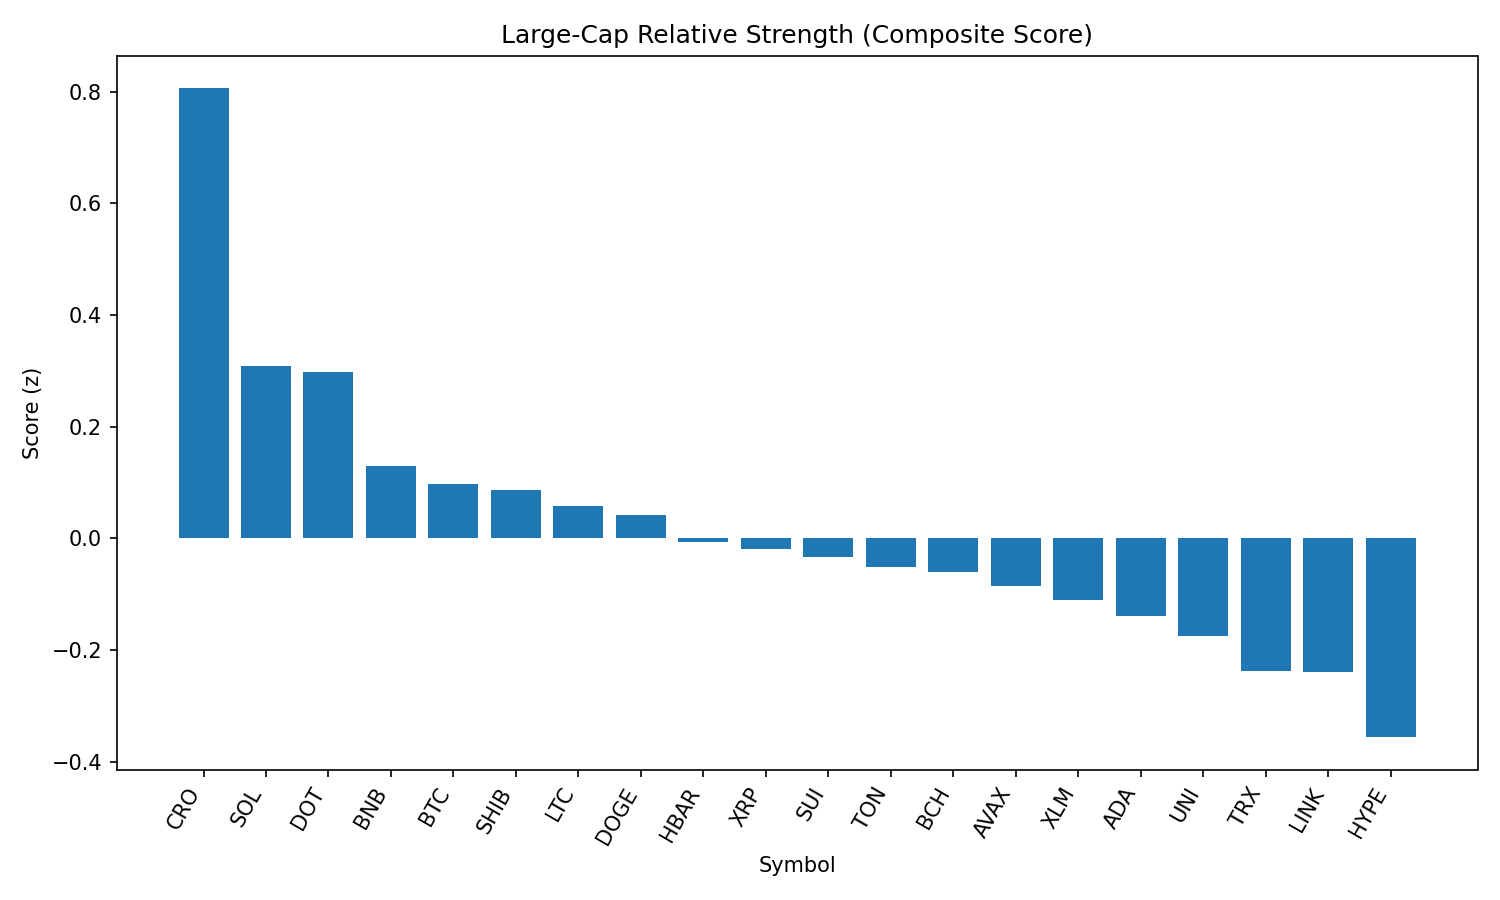

Values plotted in this chart, from the file beside it:
rank, name, symbol, price, pct_1h, pct_24h, pct_7d, pct_1h_vs_btc, pct_24h_vs_btc, pct_7d_vs_btc, market_cap_rank, market_cap, volume_usd, score
1, Cronos, CRO, 0.3163, -6.903, 16.64, 122, -6.725, 16.01, 122.9, 22, 10627509720, 2321999782, 0.8061
2, Solana, SOL, 212.8, -0.4968, 2.56, 15.12, -0.3183, 1.927, 15.98, 6, 115118948305, 14135551441, 0.3083
3, Polkadot, DOT, 3.99, 0.154, 1.893, 4.187, 0.3326, 1.26, 5.043, 34, 6069859370, 346078770, 0.2988
4, BNB, BNB, 869.9, 0.02923, 0.7035, 2.078, 0.2078, 0.07057, 2.934, 5, 121137890799, 1614163244, 0.1305
5, Bitcoin, BTC, 112533, -0.1785, 0.6329, -0.8559, 0.0, 0.0, 0.0, 1, 2245646930922, 35953829235, 0.09827
6, Shiba Inu, SHIB, 1.262e-05, -0.01914, 0.4487, 1.865, 0.1594, -0.1842, 2.721, 30, 7439024394, 209624768, 0.08631
7, Litecoin, LTC, 113.8, 0.03935, 0.2502, -1.279, 0.2179, -0.3827, -0.4235, 27, 8711858486, 489442552, 0.05842
8, Dogecoin, DOGE, 0.2229, -0.3732, 0.8368, 2.783, -0.1947, 0.2039, 3.639, 9, 33706954661, 2203186738, 0.04217
9, Hedera, HBAR, 0.24, 0.02891, -0.5368, 1.099, 0.2074, -1.17, 1.955, 24, 10195756046, 248981080, -0.00714
10, XRP, XRP, 3.0, -0.2494, -0.2254, 3.065, -0.07084, -0.8583, 3.921, 3, 178896829741, 6953529323, -0.01862
11, Sui, SUI, 3.49, -0.2412, -0.1154, 1.299, -0.06267, -0.7483, 2.155, 18, 12288679974, 1214979363, -0.03324
12, Toncoin, TON, 3.18, -0.06008, -0.3817, -3.638, 0.1185, -1.015, -2.782, 28, 8164627839, 275062438, -0.05162
13, Bitcoin Cash, BCH, 554.9, -0.01165, -0.8439, -0.287, 0.1669, -1.477, 0.5689, 21, 11057944544, 166702164, -0.06031
14, Avalanche, AVAX, 24.7, -0.04845, -1.526, 6.628, 0.1301, -2.159, 7.484, 23, 10431275317, 749210683, -0.08551
15, Stellar, XLM, 0.3838, -0.2909, -0.386, -3.184, -0.1124, -1.019, -2.328, 20, 12068435353, 275274631, -0.111
16, Cardano, ADA, 0.8659, -0.3289, -0.776, -0.7499, -0.1503, -1.409, 0.106, 11, 31622835870, 1471765072, -0.1395
17, Uniswap, UNI, 9.94, -0.2855, -0.9718, -3.819, -0.107, -1.605, -2.963, 35, 5972863826, 367588791, -0.174
18, TRON, TRX, 0.3453, -0.407, -1.434, -1.905, -0.2285, -2.067, -1.049, 10, 32697702088, 816533900, -0.2383
19, Chainlink, LINK, 24.98, -2.091, 3.082, -3.37, -1.913, 2.449, -2.514, 13, 16972638340, 2473972609, -0.2395
20, Hyperliquid, HYPE, 48.1, -0.295, -4.182, 15.5, -0.1164, -4.815, 16.36, 16, 13028447716, 404570591, -0.3562
21, Ethereum, ETH, 4519, -0.8693, -2.612, 5.917, -0.6908, -3.245, 6.773, 2, 547430365112, 30970778124, -0.3698
